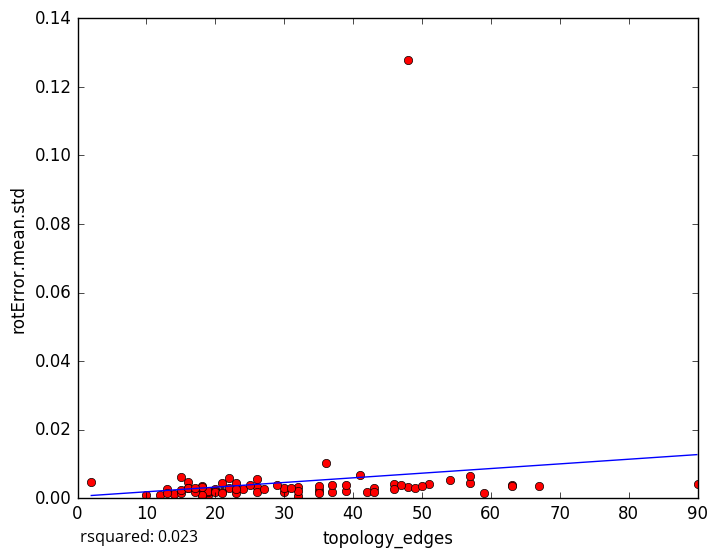

The data file committed next to this chart (first rows):
topology_edges, rotError.mean.std
48, 0.003142
32, 0.0005297
13, 0.002742
10, 0.000868
12, 0.0009885
63, 0.003964
43, 0.003053
26, 0.003237
23, 0.001622
14, 0.001223
16, 0.004816
15, 0.001396
22, 0.002956
19, 0.0009703
18, 0.000879
15, 0.002344
30, 0.001963
2, 0.004754
67, 0.003475
21, 0.001961
49, 0.002909
32, 0.003169
41, 0.006919
37, 0.001763
18, 0.002884
19, 0.001931
18, 0.003506
36, 0.0102
42, 0.001893
46, 0.004093
39, 0.00219
24, 0.002684
90, 0.004161
57, 0.004549
57, 0.006414
63, 0.003577
13, 0.001492
47, 0.003732
35, 0.002272
16, 0.002846
51, 0.004167
23, 0.0043
23, 0.002621
59, 0.001572
30, 0.002951
50, 0.003474
29, 0.003934
19, 0.001994
18, 0.003172
32, 0.002129
20, 0.002831
21, 0.00453
26, 0.001696
43, 0.001674
25, 0.003801
26, 0.005677
20, 0.002006
31, 0.002907
22, 0.006042
15, 0.006338
... 18 more rows
